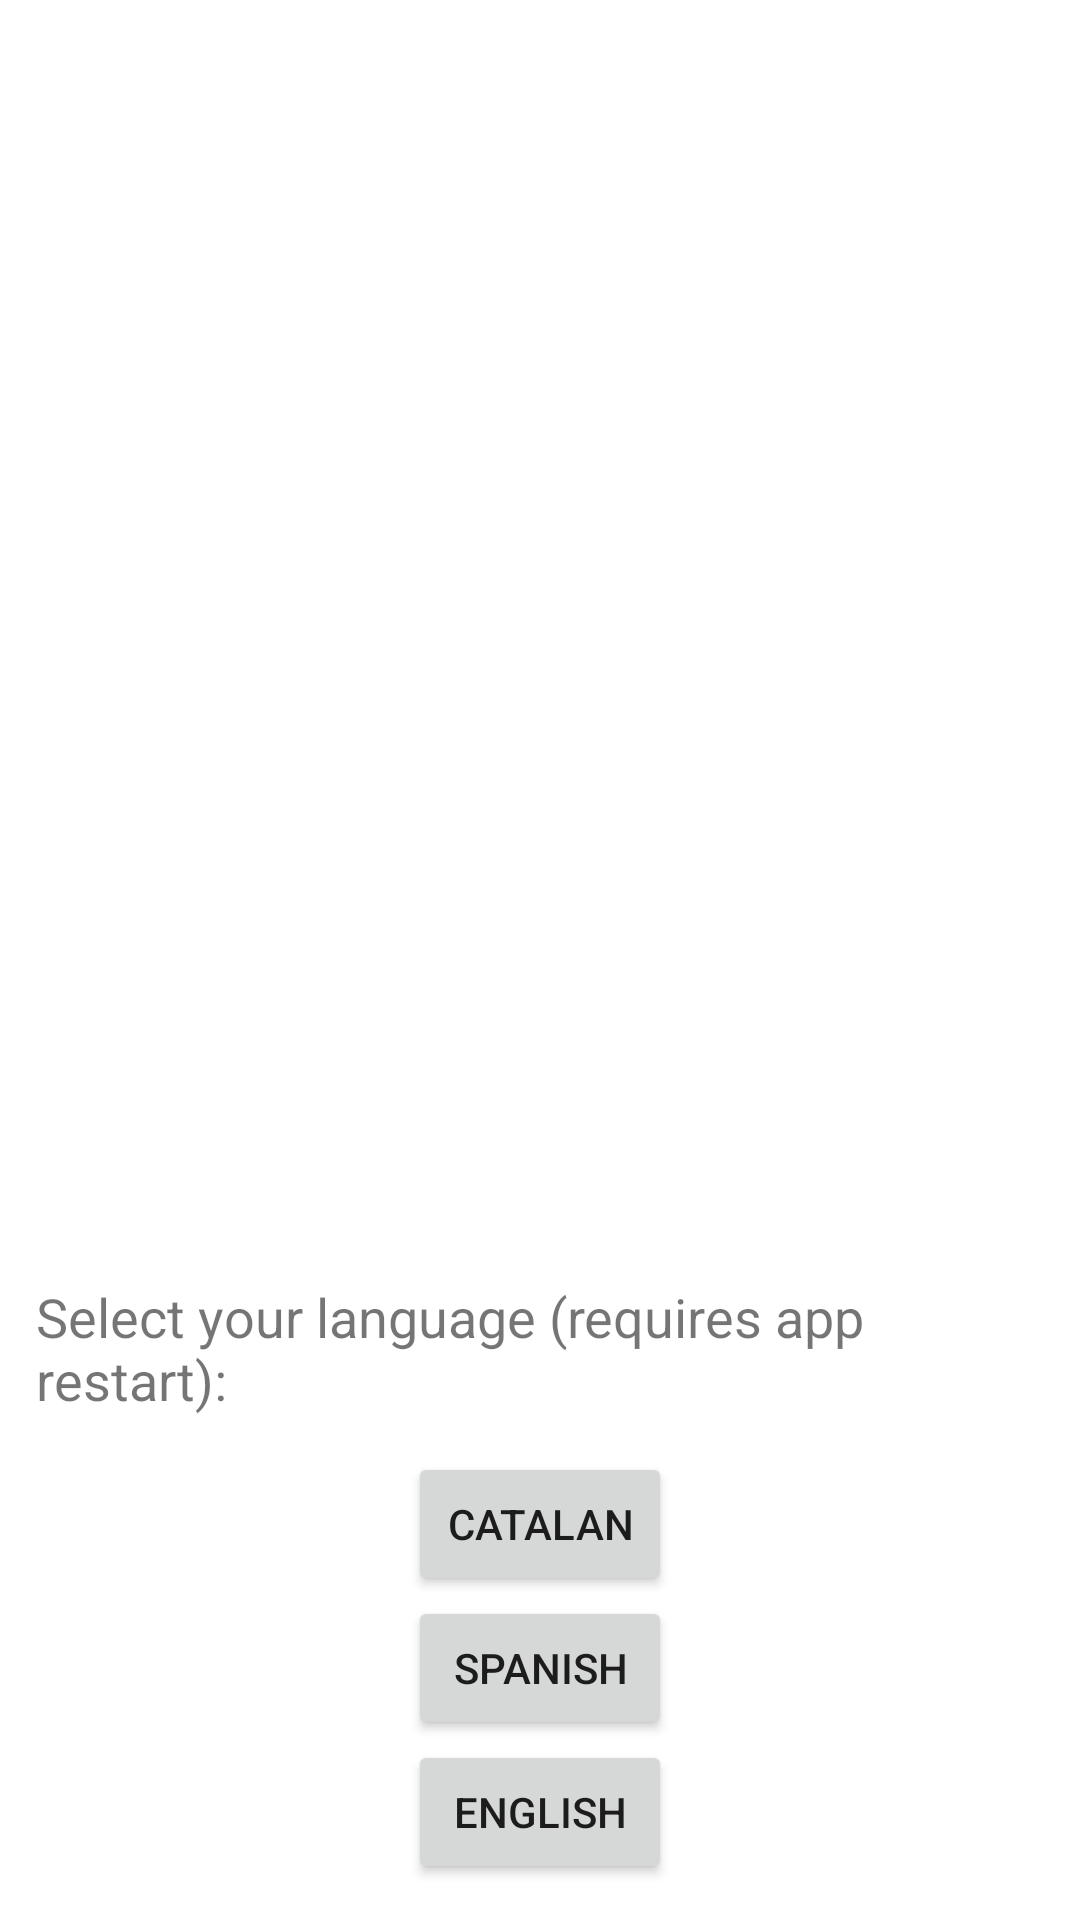

Write the Android layout XML for this screen, with the resource values it uses.
<!-- AndroidManifest.xml: application theme Theme.ECOnnect -->
<!-- res/layout/change_language.xml -->
<LinearLayout xmlns:android="http://schemas.android.com/apk/res/android"
    xmlns:app="http://schemas.android.com/apk/res-auto"
    xmlns:tools="http://schemas.android.com/tools"
    android:layout_width="match_parent"
    android:layout_height="wrap_content"
    android:gravity="center"
    android:orientation="vertical"
    android:padding="12dp">

    <Space
        android:layout_width="0dp"
        android:layout_height="wrap_content"
        android:layout_weight="1" />

    <Space
        android:layout_width="0dp"
        android:layout_height="wrap_content"
        android:layout_weight="1" />

    <TextView
        android:id="@+id/activeText"
        android:layout_width="match_parent"
        android:layout_height="wrap_content"
        android:layout_marginBottom="12dp"
        android:text="@string/change_language"
        android:textSize="18sp" />

    <Button
        android:id="@+id/catalanButton"
        android:layout_width="wrap_content"
        android:layout_height="wrap_content"
        android:text="@string/catalan"
        tools:ignore="TextContrastCheck" />

    <Button
        android:id="@+id/spanishButton"
        android:layout_width="wrap_content"
        android:layout_height="wrap_content"
        android:text="@string/spanish"
        tools:ignore="TextContrastCheck" />

    <Button
        android:id="@+id/englishButton"
        android:layout_width="wrap_content"
        android:layout_height="wrap_content"
        android:text="@string/english"
        tools:ignore="TextContrastCheck" />

</LinearLayout>
<!-- resources referenced by this layout -->
<resources>
  <string name="catalan">Catalan</string>
  <string name="change_language">Select your language (requires app restart):</string>
  <string name="english">English</string>
  <string name="spanish">Spanish</string>
  <style name="Theme.ECOnnect" parent="Theme.MaterialComponents.DayNight.DarkActionBar">
          
          <item name="colorPrimary">@color/green</item>
          <item name="colorPrimaryVariant">@color/green_dark</item>
          <item name="colorOnPrimary">@color/white</item>
          
          <item name="colorSecondary">@color/green</item>
          <item name="colorSecondaryVariant">@color/green_dark</item>
          <item name="colorOnSecondary">@color/black</item>
          
          <item name="android:statusBarColor">?attr/colorPrimaryVariant</item>
          
          <item name="android:navigationBarColor">@android:color/transparent</item>
      </style>
  <color name="green">#4CAF50</color>
  <color name="green_dark">#388E3C</color>
  <color name="white">#FFFFFFFF</color>
  <color name="black">#FF000000</color>
</resources>
